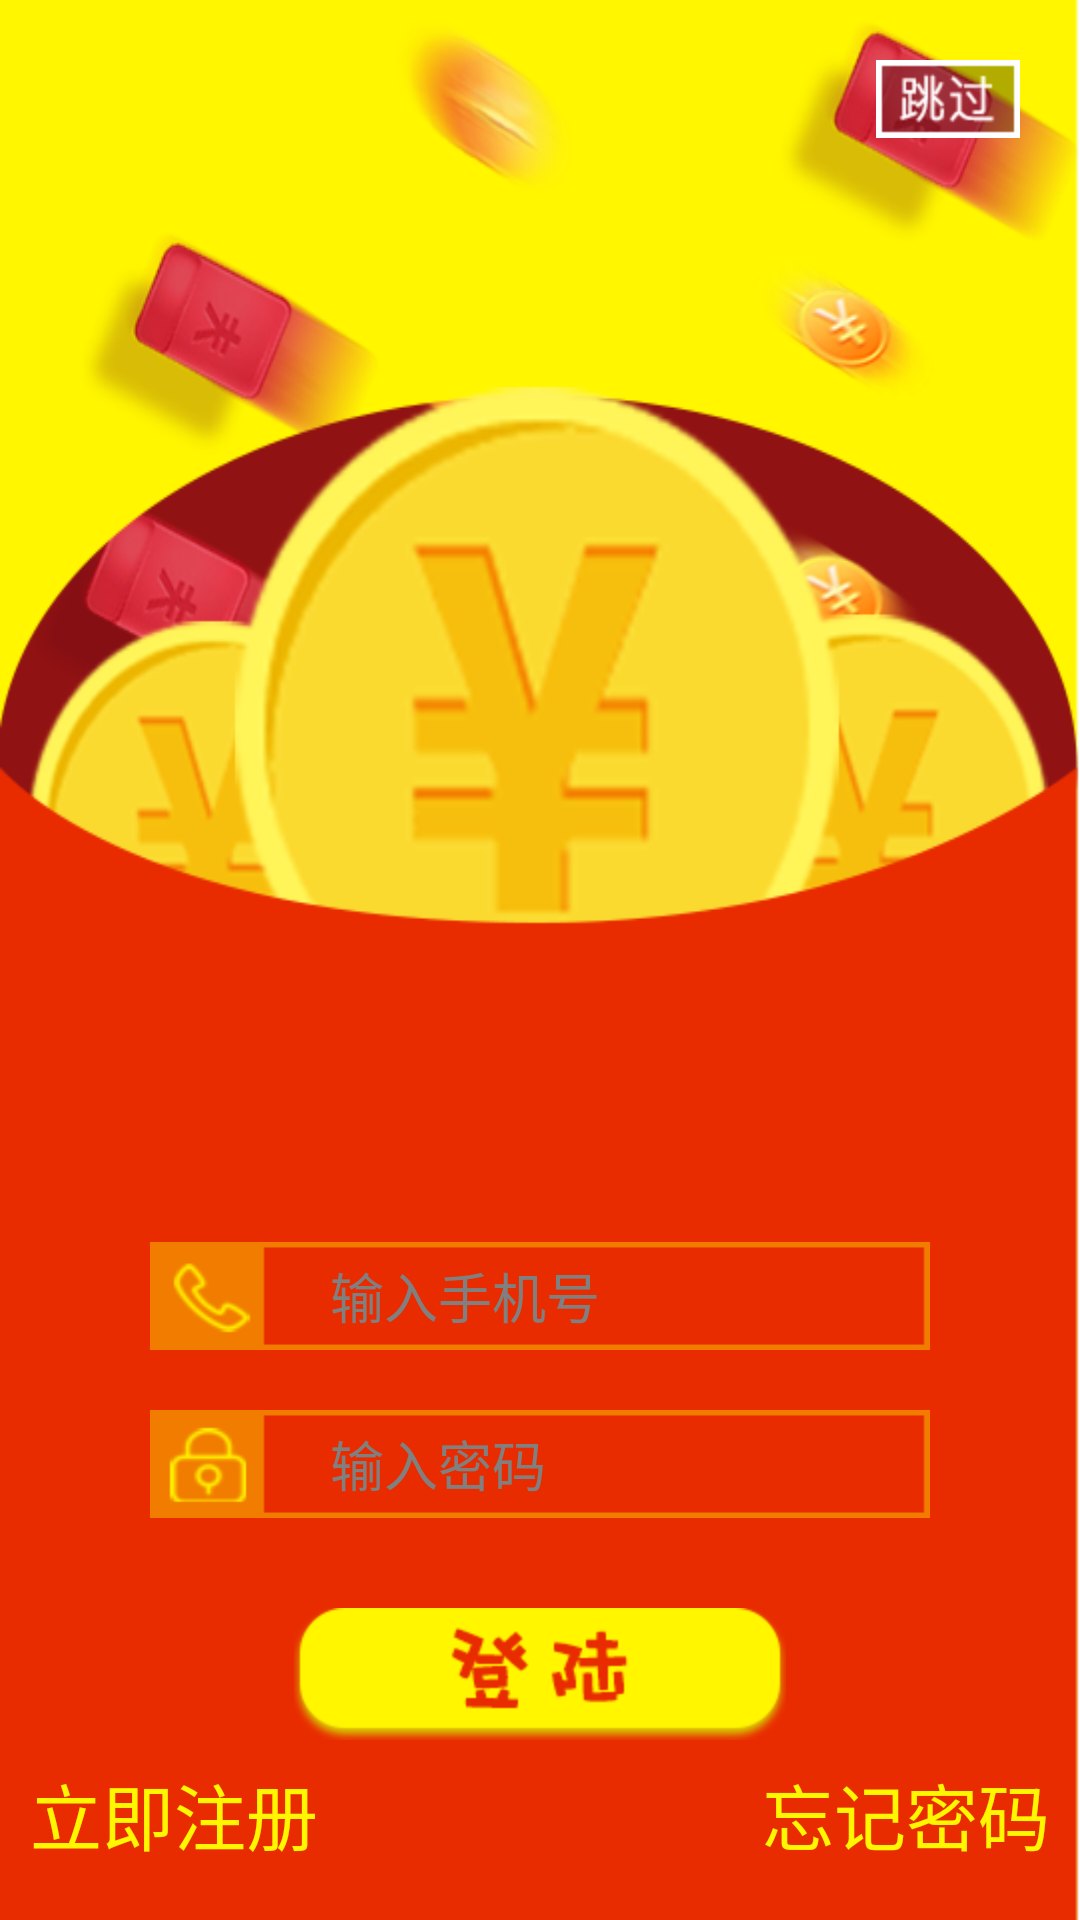

Produce the Android XML layout that renders to this screen, including the resource entries it uses.
<!-- AndroidManifest.xml: application theme AppTheme -->
<!-- res/layout/activity_login.xml -->
<?xml version="1.0" encoding="utf-8"?>
<RelativeLayout xmlns:android="http://schemas.android.com/apk/res/android"
    android:layout_width="match_parent"
    android:layout_height="match_parent"
    android:background="@drawable/login_back"
    android:orientation="vertical">

    <LinearLayout
        android:layout_width="wrap_content"
        android:layout_height="wrap_content"
        android:layout_alignParentBottom="true"
        android:layout_centerHorizontal="true"
        android:layout_marginBottom="60dp"
        android:gravity="center_horizontal"
        android:orientation="vertical">

        <RelativeLayout
            android:id="@+id/rl_phone"
            android:layout_width="260dp"
            android:layout_height="36dp"
            android:layout_centerHorizontal="true"
            android:background="@drawable/login_phone"
            android:paddingLeft="60dip">

            <EditText
                android:id="@+id/et_phone"
                android:layout_width="match_parent"
                android:layout_height="match_parent"
                android:layout_centerVertical="true"
                android:background="@null"
                android:hint="输入手机号"
                android:inputType="phone"
                android:maxLength="11"
                android:singleLine="true"
                android:textColor="#f1978d"
                android:textSize="18sp" />
        </RelativeLayout>

        <RelativeLayout
            android:id="@+id/rl_password"
            android:layout_width="260dp"
            android:layout_height="36dp"
            android:layout_centerHorizontal="true"
            android:layout_marginTop="20dp"
            android:background="@drawable/login_password"
            android:paddingLeft="60dip">

            <EditText
                android:id="@+id/et_password"
                android:layout_width="match_parent"
                android:layout_height="match_parent"
                android:layout_centerVertical="true"
                android:background="@null"
                android:hint="输入密码"
                android:inputType="textPassword"
                android:singleLine="true"
                android:textColor="#f1978d"
                android:textSize="18sp" />
        </RelativeLayout>

        <ImageView
            android:id="@+id/iv_login"
            android:layout_width="164dp"
            android:layout_height="44dp"
            android:layout_centerHorizontal="true"
            android:layout_marginTop="30dp"
            android:src="@drawable/login_bt" />


    </LinearLayout>


    <TextView
        android:id="@+id/tv_register"
        android:layout_width="wrap_content"
        android:layout_height="wrap_content"
        android:layout_alignParentBottom="true"
        android:layout_marginBottom="18dp"
        android:layout_marginLeft="10dp"
        android:text="立即注册"
        android:textColor="#fff600"
        android:textSize="24sp" />

    <TextView
        android:id="@+id/tv_forget_pwd"
        android:layout_width="wrap_content"
        android:layout_height="wrap_content"
        android:layout_alignParentBottom="true"
        android:layout_alignParentRight="true"
        android:layout_marginBottom="18dp"
        android:layout_marginRight="10dp"
        android:text="忘记密码"
        android:textColor="#fff600"
        android:textSize="24sp" />

    <ImageView
        android:id="@+id/iv_skip"
        android:layout_width="48dp"
        android:layout_height="26dp"
        android:layout_alignParentRight="true"
        android:layout_marginRight="20dp"
        android:layout_marginTop="20dp"
        android:src="@drawable/login_skip" />

    <FrameLayout
        android:layout_width="match_parent"
        android:layout_height="wrap_content"
        android:layout_alignParentBottom="true">

        <RelativeLayout
            android:id="@+id/ad_parent"
            android:layout_width="match_parent"
            android:layout_height="50dp"
            android:layout_alignParentBottom="true"
            android:layout_gravity="bottom"
            android:adjustViewBounds="true" />

        <ImageView
            android:id="@+id/iv_close"
            android:layout_width="30dp"
            android:layout_height="50dp"
            android:layout_alignParentBottom="true"
            android:layout_alignParentRight="true"
            android:layout_gravity="bottom|right"
            android:background="#161212"
            android:src="@drawable/btn_close_adview"
            android:visibility="gone" />
    </FrameLayout>
</RelativeLayout>
<!-- resources referenced by this layout -->
<resources>
  <!-- drawable btn_close_adview: png bitmap (drawable-xxhdpi, 1375 bytes) -->
  <!-- drawable login_back: png bitmap (drawable-xxhdpi, 103869 bytes) -->
  <!-- drawable login_bt: png bitmap (drawable-xxhdpi, 4775 bytes) -->
  <!-- drawable login_password: jpg bitmap (drawable-xxhdpi, 2562 bytes) -->
  <!-- drawable login_phone: jpg bitmap (drawable-xxhdpi, 2689 bytes) -->
  <!-- drawable login_skip: jpg bitmap (drawable-xxhdpi, 2188 bytes) -->
  <style name="AppTheme" parent="AppBaseTheme">
          
      </style>
  <style name="AppBaseTheme" parent="android:Theme.Light">
          
      </style>
</resources>
